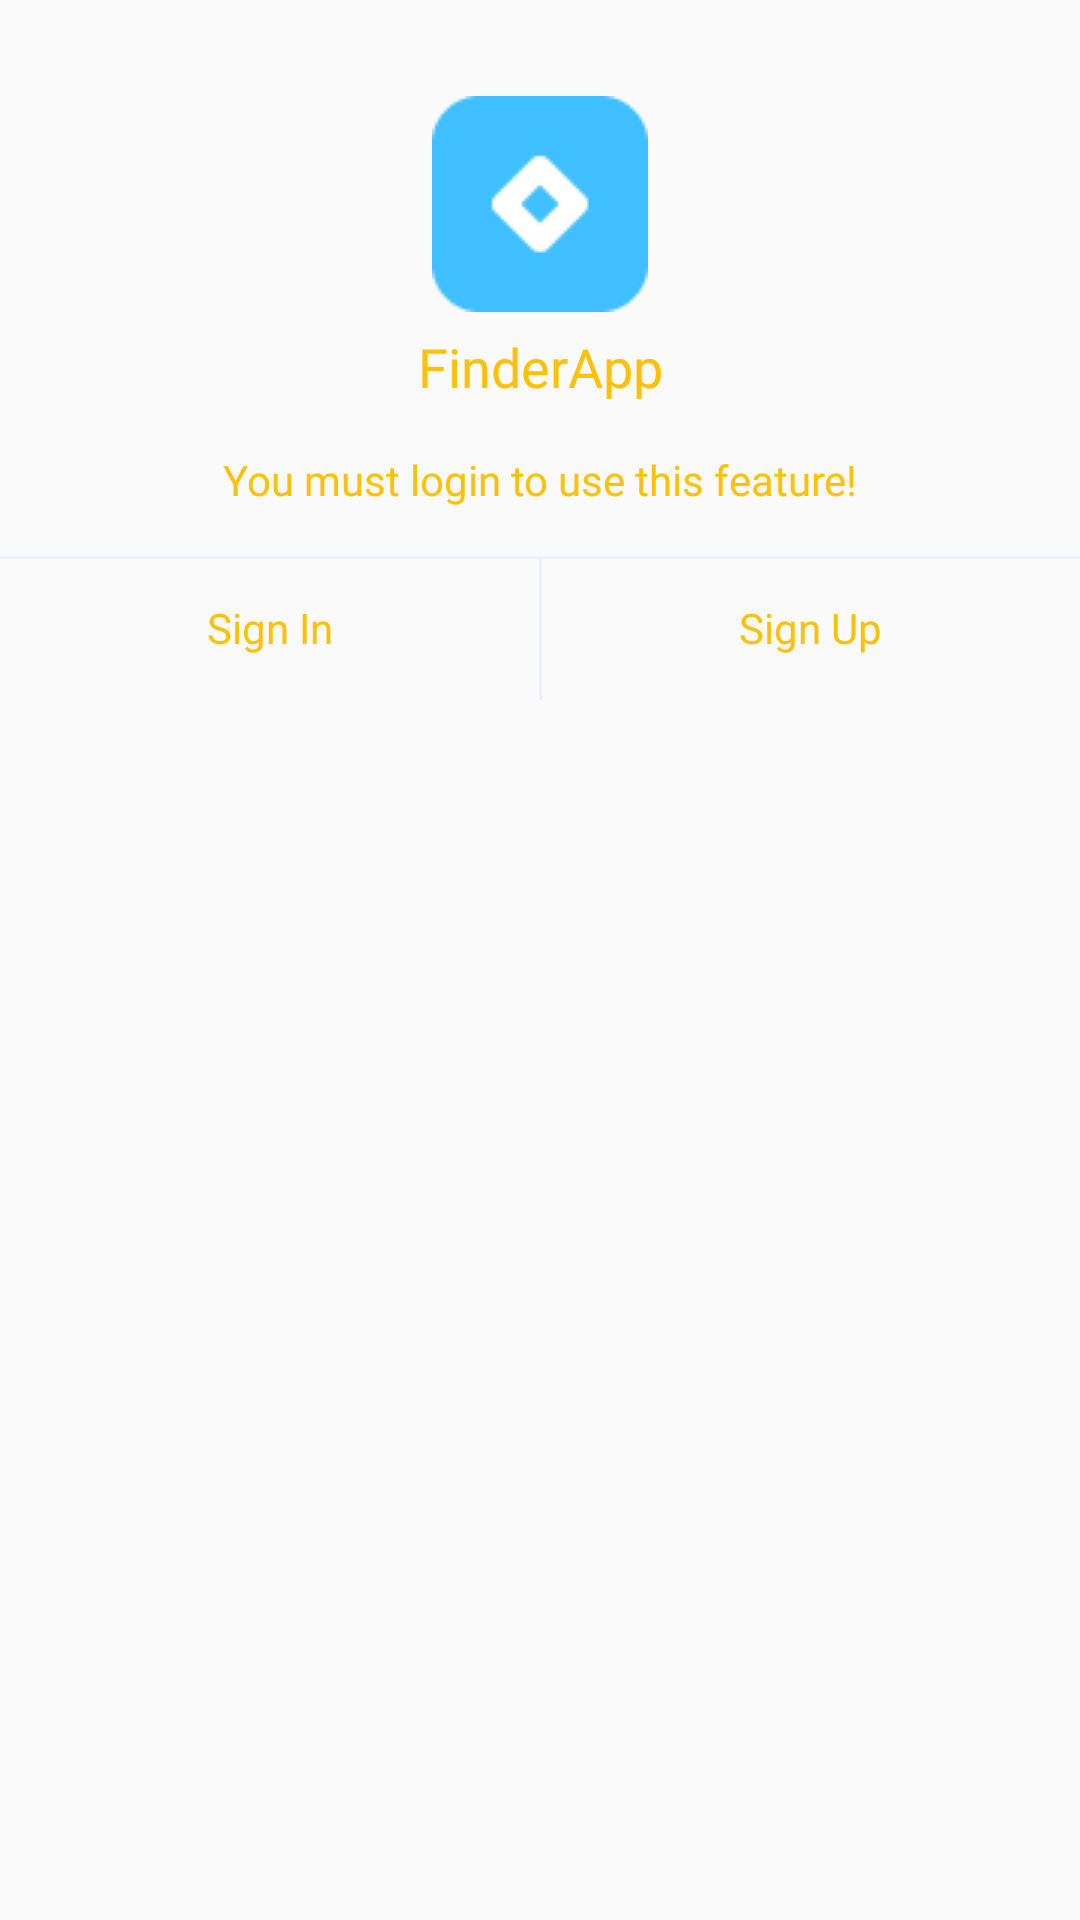

The Android layout XML behind this screen, and the referenced resources:
<!-- AndroidManifest.xml: application theme AppTheme -->
<!-- res/layout/sign_in_dialog.xml -->
<?xml version="1.0" encoding="utf-8"?>
<androidx.constraintlayout.widget.ConstraintLayout xmlns:android="http://schemas.android.com/apk/res/android"
    android:layout_width="match_parent"
    android:layout_height="wrap_content"
    xmlns:app="http://schemas.android.com/apk/res-auto">

    <ImageView
        android:id="@+id/imageView3"
        android:layout_width="wrap_content"
        android:layout_height="wrap_content"
        android:layout_marginStart="16dp"
        android:layout_marginTop="32dp"
        android:layout_marginEnd="16dp"
        app:layout_constraintEnd_toEndOf="parent"
        app:layout_constraintStart_toStartOf="parent"
        app:layout_constraintTop_toTopOf="parent"
        app:srcCompat="@drawable/singleiconblue" />

    <TextView
        android:id="@+id/textView"
        android:layout_width="wrap_content"
        android:layout_height="wrap_content"
        android:fontFamily="@font/poppins_bold"
        android:text="@string/app_name"
        android:textColor="@color/blue"
        android:textSize="18sp"
        android:layout_marginTop="6dp"
        app:layout_constraintEnd_toEndOf="@+id/imageView3"
        app:layout_constraintStart_toStartOf="@+id/imageView3"
        app:layout_constraintTop_toBottomOf="@+id/imageView3" />

    <TextView
        android:id="@+id/sign_in_msg"
        android:layout_width="wrap_content"
        android:layout_height="wrap_content"
        android:layout_marginStart="8dp"
        android:layout_marginTop="16dp"
        android:layout_marginEnd="8dp"
        android:text="You must login to use this feature!"
        android:textColor="@color/blue"
        android:fontFamily="@font/poppins_regular"
        app:layout_constraintEnd_toEndOf="parent"
        app:layout_constraintStart_toStartOf="parent"
        app:layout_constraintTop_toBottomOf="@+id/textView" />

    <LinearLayout
        android:id="@+id/linearLayout7"
        android:layout_width="0dp"
        android:layout_height="wrap_content"
        android:layout_marginTop="16dp"
        android:orientation="horizontal"
        app:layout_constraintEnd_toEndOf="parent"
        app:layout_constraintStart_toStartOf="parent"
        app:layout_constraintTop_toBottomOf="@+id/sign_in_msg">

        <Button
            android:id="@+id/sign_in_btn"
            android:layout_width="match_parent"
            android:layout_height="wrap_content"
            android:layout_weight="1"
            android:background="@android:color/transparent"
            android:stateListAnimator="@null"
            android:text="Sign In"
            android:fontFamily="@font/poppins_bold"
            android:textAllCaps="false"
            android:textColor="@color/blue" />

        <Button
            android:id="@+id/sign_up_btn"
            android:layout_width="match_parent"
            android:layout_height="wrap_content"
            android:layout_weight="1"
            android:background="@android:color/transparent"
            android:stateListAnimator="@null"
            android:text="Sign Up"
            android:fontFamily="@font/poppins_bold"
            android:textAllCaps="false"
            android:textColor="@color/blue" />
    </LinearLayout>

    <View
        android:id="@+id/divider13"
        android:layout_width="0dp"
        android:layout_height="1dp"
        android:background="@color/light"
        app:layout_constraintEnd_toEndOf="parent"
        app:layout_constraintStart_toStartOf="parent"
        app:layout_constraintTop_toTopOf="@+id/linearLayout7" />

    <View
        android:id="@+id/divider14"
        android:layout_width="1dp"
        android:layout_height="0dp"
        android:background="@color/light"
        app:layout_constraintBottom_toBottomOf="@+id/linearLayout7"
        app:layout_constraintEnd_toEndOf="@+id/linearLayout7"
        app:layout_constraintStart_toStartOf="@+id/linearLayout7"
        app:layout_constraintTop_toTopOf="@+id/linearLayout7" />

</androidx.constraintlayout.widget.ConstraintLayout>
<!-- resources referenced by this layout -->
<resources>
  <color name="blue">#FFC107</color>
  <color name="light">#ebf0ff</color>
  <!-- drawable singleiconblue: png bitmap (drawable, 944 bytes) -->
  <string name="app_name">FinderApp</string>
  
      /////////////RazorPay
  <style name="AppTheme" parent="Theme.AppCompat.Light.NoActionBar">
          
          <item name="colorPrimary">@color/blue</item>
          <item name="colorPrimaryDark">@color/blue</item>
          <item name="colorAccent">@color/grey</item>
      </style>
  <color name="grey">#9098b1</color>
</resources>
